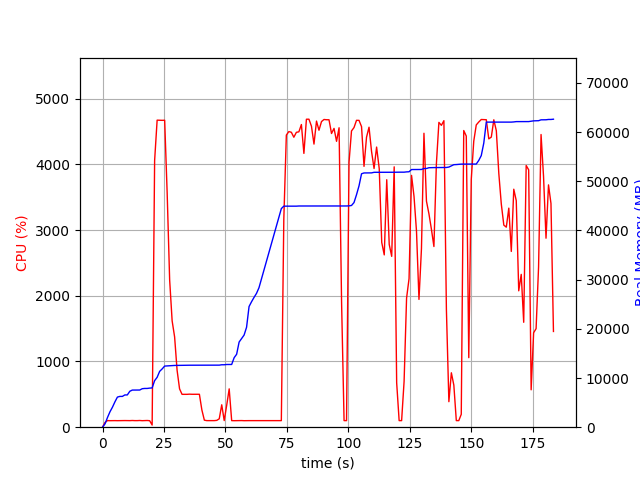

Values plotted in this chart, from the file beside it:
elapsed_time, nproc, cpu, mem_real, mem_virtual
5.2928924560546875e-05, 1, 0.0, 7.035, 3186
1.007, 1, 72.5, 676.8, 1690
2.014, 1, 100.3, 1973, 3658
3.022, 1, 99.2, 3135, 5002
4.03, 1, 100.2, 4063, 6778
5.038, 1, 100.2, 5155, 8580
6.045, 1, 99.2, 6119, 10740
7.053, 1, 100.2, 6259, 10740
8.061, 1, 100.2, 6259, 10740
9.071, 1, 101.0, 6557, 10740
10.08, 1, 99.9, 6559, 10752
11.09, 1, 99.9, 7301, 10752
12.1, 1, 101.9, 7547, 10752
13.11, 1, 100.0, 7547, 10752
14.12, 1, 100.0, 7547, 10752
15.13, 1, 102.0, 7557, 10752
16.14, 1, 99.1, 7823, 10752
17.15, 1, 101.1, 7877, 10752
18.16, 1, 102.0, 7877, 10752
19.17, 1, 99.0, 7945, 10752
20.18, 2, 32.7, 7982, 10801
21.19, 1, 4058, 9465, 15677
22.21, 1, 4672, 10142, 16408
23.23, 1, 4670, 11347, 17777
24.25, 1, 4669, 11847, 18265
25.27, 1, 4670, 12424, 18858
26.29, 1, 3561, 12461, 18866
27.3, 1, 2240, 12501, 18890
28.31, 1, 1619, 12527, 18906
29.32, 1, 1374, 12553, 18962
30.33, 1, 866.8, 12563, 19018
31.34, 1, 583.2, 12585, 19098
32.34, 1, 500.1, 12585, 19098
33.35, 1, 499.3, 12595, 19098
34.36, 1, 500.1, 12599, 19098
35.37, 1, 502.7, 12599, 19098
36.38, 1, 500.8, 12599, 19098
37.39, 1, 500.8, 12599, 19098
38.39, 1, 500.9, 12599, 19098
39.4, 1, 501.0, 12599, 19098
40.41, 1, 262.1, 12599, 19098
41.42, 1, 106.9, 12599, 19098
42.43, 1, 100.0, 12599, 19098
43.44, 1, 100.0, 12599, 19098
44.45, 1, 101.0, 12599, 19098
45.46, 1, 100.1, 12599, 19098
46.47, 1, 103.9, 12599, 19098
47.48, 1, 127.8, 12615, 19098
48.49, 1, 340.8, 12691, 19227
49.5, 1, 101.0, 12693, 19227
50.51, 1, 333.7, 12745, 19227
51.53, 1, 583.4, 12745, 19227
52.54, 1, 100.0, 12751, 19227
53.55, 1, 99.0, 14131, 21947
54.56, 1, 100.0, 14827, 21947
55.57, 1, 100.0, 17309, 27259
56.58, 1, 100.9, 18017, 27279
57.59, 1, 99.0, 18727, 27503
58.6, 1, 100.0, 20317, 33647
59.61, 1, 100.0, 24527, 43887
... 122 more rows
